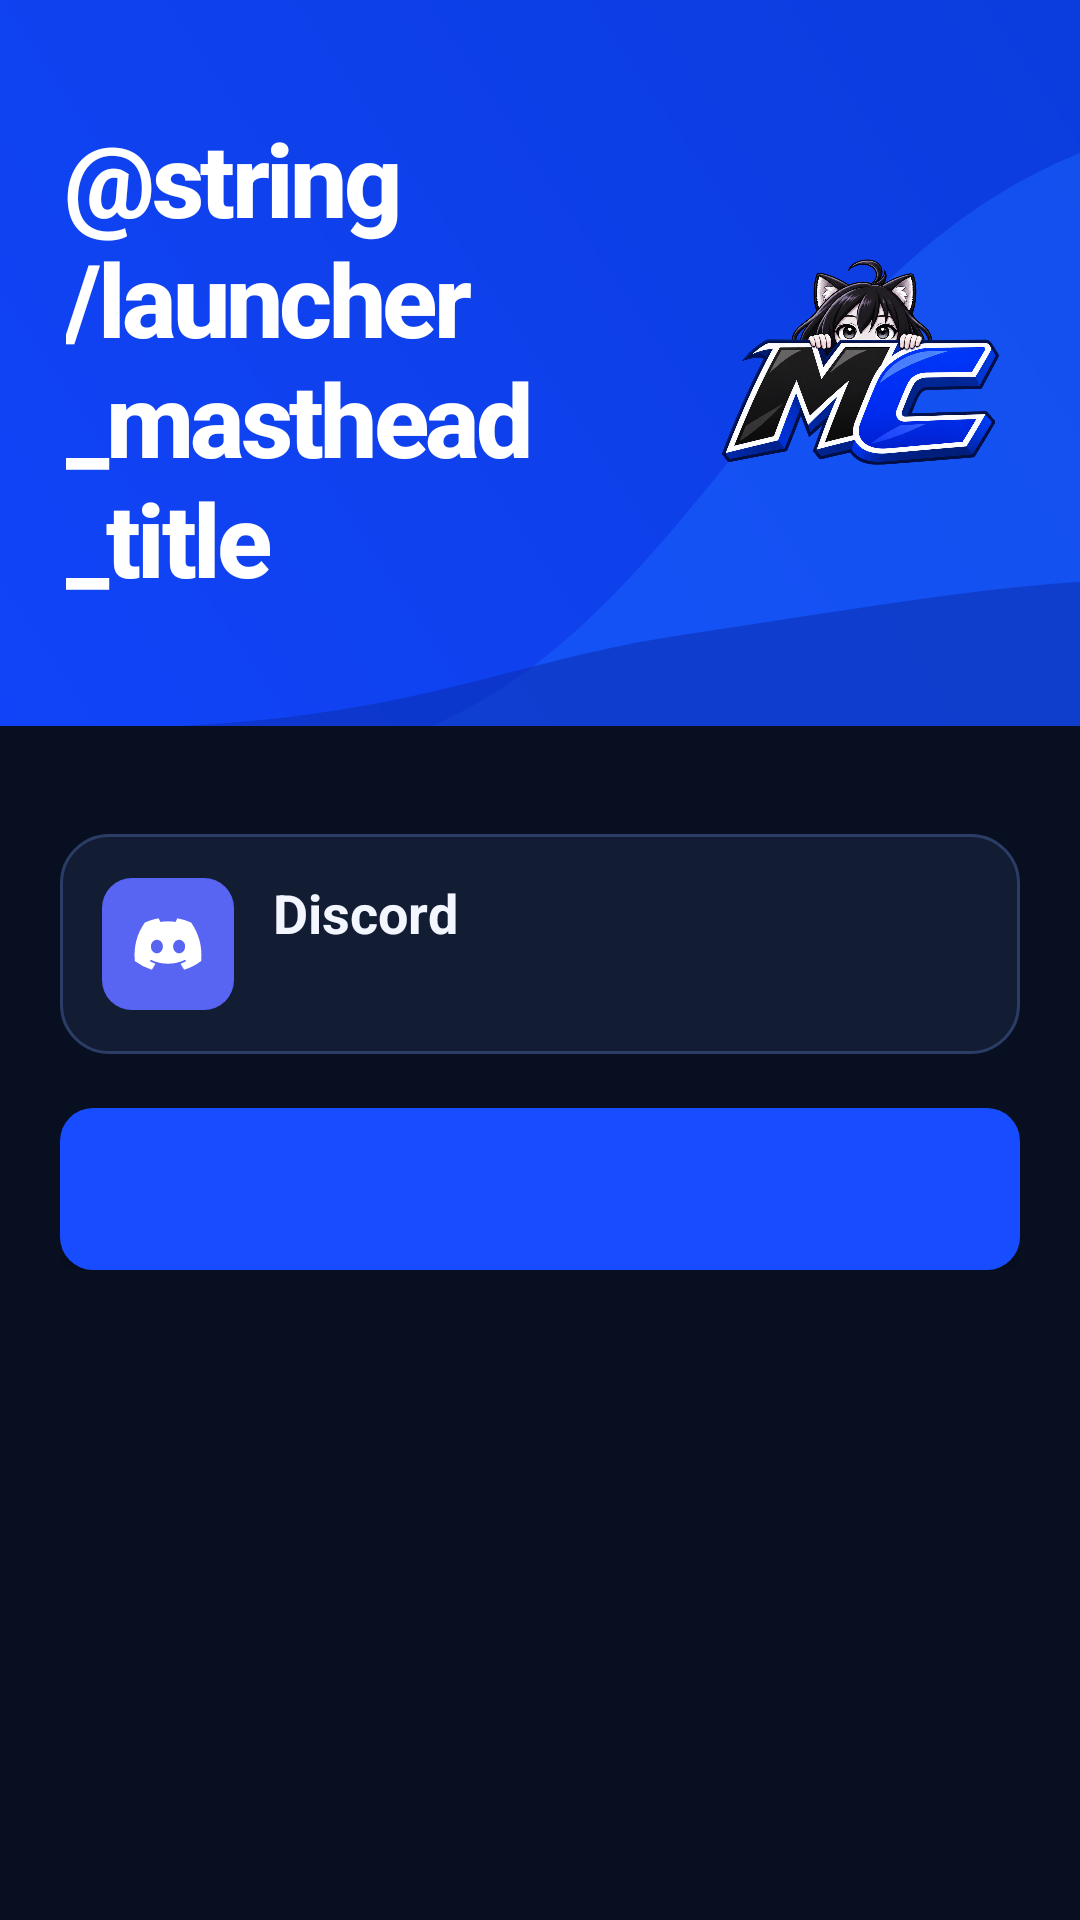

Android layout source for this screen:
<!-- AndroidManifest.xml: application theme MoggcordLauncherTheme -->
<!-- res/layout/launcher.xml -->
<?xml version="1.0" encoding="utf-8"?>
<ScrollView xmlns:android="http://schemas.android.com/apk/res/android"
    android:id="@+id/launcher"
    android:layout_width="match_parent"
    android:layout_height="match_parent"
    android:background="@color/launcher_background"
    android:clipToPadding="false"
    android:fillViewport="true">

    <LinearLayout
        android:layout_width="match_parent"
        android:layout_height="wrap_content"
        android:orientation="vertical"
        android:paddingBottom="28dp">

        <LinearLayout
            android:layout_width="match_parent"
            android:layout_height="wrap_content"
            android:background="@drawable/launcher_masthead"
            android:gravity="center_vertical"
            android:minHeight="242dp"
            android:orientation="horizontal"
            android:paddingHorizontal="22dp"
            android:paddingVertical="32dp">

            <TextView
                style="@style/LauncherMastheadTitle"
                android:layout_width="0dp"
                android:layout_weight="2"
                android:accessibilityHeading="true"
                android:text="@string/launcher_masthead_title" />

            <ImageView
                android:layout_width="0dp"
                android:layout_height="96dp"
                android:layout_marginStart="12dp"
                android:layout_weight="1"
                android:importantForAccessibility="no"
                android:scaleType="fitCenter"
                android:src="@drawable/moggcord_icon" />
        </LinearLayout>

        <LinearLayout style="@style/LauncherContent">
            <LinearLayout style="@style/LauncherDiscordCard">
                <ImageView
                    android:layout_width="44dp"
                    android:layout_height="44dp"
                    android:importantForAccessibility="no"
                    android:src="@drawable/launcher_discord_icon" />

                <LinearLayout
                    android:layout_width="0dp"
                    android:layout_height="wrap_content"
                    android:layout_marginStart="13dp"
                    android:layout_weight="1"
                    android:orientation="vertical">

                    <TextView style="@style/LauncherHeading" android:text="@string/discord" />
                    <TextView
                        android:id="@+id/discord_status"
                        style="@style/LauncherCaption"
                        android:layout_marginTop="2dp" />
                </LinearLayout>
            </LinearLayout>
            <Button
                android:id="@+id/open_moggcord"
                style="@style/LauncherButton"
                android:text="@string/open_moggcord"
                android:visibility="gone" />
            <Button android:id="@+id/discord_action" style="@style/LauncherButton" />
            <cc.moggcord.mobile.loader.InstallProgressView
                android:layout_width="match_parent"
                android:layout_height="wrap_content"
                android:layout_marginTop="16dp"
                android:visibility="gone" />
            <TextView
                android:id="@+id/install_status"
                style="@style/LauncherCaption"
                android:accessibilityLiveRegion="polite"
                android:layout_marginTop="12dp"
                android:visibility="gone" />
            <Button
                android:id="@+id/uninstall_moggcord"
                style="@style/LauncherButton"
                android:backgroundTint="@color/launcher_action_uninstall"
                android:text="@string/uninstall_moggcord"
                android:visibility="gone" />
        </LinearLayout>
    </LinearLayout>
</ScrollView>
<!-- resources referenced by this layout -->
<resources>
  <color name="launcher_background">#080F20</color>
  <string name="discord">Discord</string>
  <string name="open_moggcord">Open Moggcord</string>
  <style name="LauncherButton">
          <item name="android:layout_width">match_parent</item>
          <item name="android:layout_height">wrap_content</item>
          <item name="android:minHeight">54dp</item>
          <item name="android:layout_marginTop">18dp</item>
          <item name="android:background">@drawable/launcher_button</item>
          <item name="android:backgroundTint">@color/launcher_action_open</item>
          <item name="android:textAllCaps">false</item>
          <item name="android:textSize">16sp</item>
          <item name="android:textStyle">bold</item>
          <item name="android:textColor">#F7F9FF</item>
      </style>
  <style name="LauncherCaption">
          <item name="android:layout_width">match_parent</item>
          <item name="android:layout_height">wrap_content</item>
          <item name="android:layout_marginTop">6dp</item>
          <item name="android:textSize">14sp</item>
          <item name="android:textColor">#B4C0DA</item>
          <item name="android:lineSpacingExtra">3dp</item>
      </style>
  <style name="LauncherContent">
          <item name="android:layout_width">match_parent</item>
          <item name="android:layout_height">wrap_content</item>
          <item name="android:orientation">vertical</item>
          <item name="android:layout_marginTop">36dp</item>
          <item name="android:layout_marginHorizontal">20dp</item>
      </style>
  <style name="LauncherDiscordCard">
          <item name="android:layout_width">match_parent</item>
          <item name="android:layout_height">wrap_content</item>
          <item name="android:orientation">horizontal</item>
          <item name="android:gravity">center_vertical</item>
          <item name="android:padding">14dp</item>
          <item name="android:background">@drawable/launcher_card</item>
      </style>
  <style name="LauncherHeading">
          <item name="android:layout_width">match_parent</item>
          <item name="android:layout_height">wrap_content</item>
          <item name="android:textSize">18sp</item>
          <item name="android:textColor">#F3F6FF</item>
          <item name="android:textStyle">bold</item>
      </style>
  <style name="LauncherMastheadTitle">
          <item name="android:layout_height">wrap_content</item>
          <item name="android:fontFamily">sans-serif-medium</item>
          <item name="android:textSize">34sp</item>
          <item name="android:textColor">#FFFFFF</item>
          <item name="android:textStyle">bold</item>
          <item name="android:letterSpacing">-0.035</item>
          <item name="android:includeFontPadding">false</item>
      </style>
  <style name="MoggcordLauncherTheme" parent="android:style/Theme.Material.NoActionBar">
          <item name="android:fontFamily">sans-serif</item>
          <item name="android:windowBackground">@color/launcher_background</item>
          <item name="android:statusBarColor">#0B3CDD</item>
          <item name="android:navigationBarColor">@color/launcher_background</item>
          <item name="android:windowLightStatusBar">false</item>
          <item name="android:windowLightNavigationBar">false</item>
          <item name="android:colorAccent">#A9BEFF</item>
          <item name="android:colorControlHighlight">#33FFFFFF</item>
      </style>
  <!-- drawable launcher_button (drawable) -->
  <?xml version="1.0" encoding="utf-8"?>
  <ripple xmlns:android="http://schemas.android.com/apk/res/android" android:color="#30FFFFFF">
      <item>
          <shape>
              <solid android:color="#284FD7" />
              <corners android:radius="11dp" />
          </shape>
      </item>
  </ripple>
  <!-- drawable launcher_card (drawable) -->
  <?xml version="1.0" encoding="utf-8"?>
  <shape xmlns:android="http://schemas.android.com/apk/res/android">
      <solid android:color="#121D34" />
      <stroke android:width="1dp" android:color="#2B3D66" />
      <corners android:radius="16dp" />
  </shape>
</resources>
